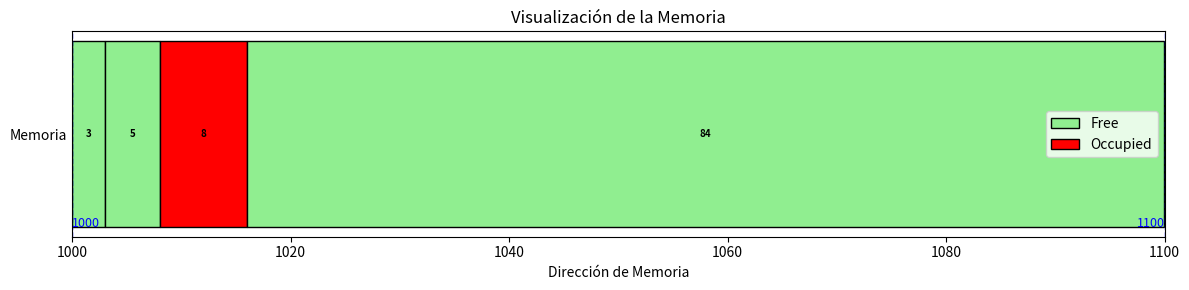

Write Python code to recreate this figure.
import matplotlib.pyplot as plt
import matplotlib.patches as mpatches

# --- 1. Configuración de Memoria ---
MEMORIA_INICIO = 1000
MEMORIA_TAMANO = 100
MEMORIA_FIN = MEMORIA_INICIO + MEMORIA_TAMANO

# --- 2. Diccionarios de Bloques de Memoria (addr: size) ---
# {dirección_inicial: tamaño_del_bloque}
free_list = {
    1000: 3,
    1003: 5,
    1016: 84
}

occupied_list = {
    1008: 8
}

# --- 3. Inicialización del Gráfico ---
fig, ax = plt.subplots(figsize=(12, 3)) # Un gráfico más ancho para la barra de memoria

ax.set_yticks([0]) # Solo un eje Y para la representación de la memoria
ax.set_yticklabels(['Memoria'])

# Configura los límites del eje X (direcciones de memoria)
ax.set_xlim(MEMORIA_INICIO, MEMORIA_FIN)
ax.set_xlabel('Dirección de Memoria')
ax.set_title('Visualización de la Memoria')

# Opcional: Establecer un color de fondo para la "memoria total"
# Esto puede ser útil si hay "huecos" entre bloques asignados y libres que no se definen explícitamente.
# Para este caso, vamos a dibujarlos explícitamente para evitar solapamientos visuales complejos.

# --- 4. Preparar todos los bloques y ordenarlos ---
all_blocks = []
for addr, size in free_list.items():
    all_blocks.append({'addr': addr, 'size': size, 'type': 'free', 'color': 'lightgreen'})
for addr, size in occupied_list.items():
    all_blocks.append({'addr': addr, 'size': size, 'type': 'occupied', 'color': 'red'})

# Ordenar los bloques por dirección de inicio para dibujarlos correctamente
all_blocks.sort(key=lambda x: x['addr'])

# --- 5. Dibujar la "barra" de memoria principal ---
# Dibujamos un rectángulo base para representar toda la memoria disponible,
# y luego sobre este dibujaremos los bloques asignados/libres.
# Sin embargo, para este estilo de "dividido", es mejor dibujar directamente cada segmento.

# El enfoque de "rectángulo dividido" se logra dibujando cada segmento consecutivo.
# Para manejar los "huecos" (memoria no asignada y no en free_list), necesitamos un
# puntero a la última dirección dibujada.

current_address = MEMORIA_INICIO

# Recorrer los bloques ordenados
for block in all_blocks:
    # 1. Rellenar los "huecos" entre bloques o antes del primer bloque
    if block['addr'] > current_address:
        gap_size = block['addr'] - current_address
        ax.barh(y=0, width=gap_size, left=current_address, height=0.8,
                color='lightgray', edgecolor='black', hatch='//', label='No Asignado' if 'No Asignado' not in [p.get_label() for p in ax.patches] else None)
        ax.text(current_address + gap_size / 2, 0, f'{gap_size}',
                ha='center', va='center', color='black', fontsize=7, weight='bold')

    # 2. Dibujar el bloque actual
    ax.barh(y=0, width=block['size'], left=block['addr'], height=0.8,
            color=block['color'], edgecolor='black',
            label=block['type'].capitalize() if block['type'].capitalize() not in [p.get_label() for p in ax.patches] else None) # Etiqueta solo una vez
    ax.text(block['addr'] + block['size'] / 2, 0, f'{block["size"]}',
            ha='center', va='center', color='black', fontsize=7, weight='bold')

    # Actualizar la dirección actual para el próximo bloque/hueco
    current_address = block['addr'] + block['size']

# 3. Rellenar cualquier "hueco" al final de la memoria si no está completamente ocupada
if current_address < MEMORIA_FIN:
    remaining_size = MEMORIA_FIN - current_address
    ax.barh(y=0, width=remaining_size, left=current_address, height=0.8,
            color='lightgray', edgecolor='black', hatch='//', label='No Asignado' if 'No Asignado' not in [p.get_label() for p in ax.patches] else None)
    ax.text(current_address + remaining_size / 2, 0, f'{remaining_size}',
            ha='center', va='center', color='black', fontsize=7, weight='bold')


# --- 6. Agregar Elementos Visuales Adicionales ---

# Líneas para el inicio y fin de la memoria
ax.axvline(MEMORIA_INICIO, color='blue', linestyle='--', linewidth=1)
ax.axvline(MEMORIA_FIN, color='blue', linestyle='--', linewidth=1)
ax.text(MEMORIA_INICIO, -0.4, f'{MEMORIA_INICIO}', color='blue', ha='left', fontsize=9)
ax.text(MEMORIA_FIN, -0.4, f'{MEMORIA_FIN}', color='blue', ha='right', fontsize=9)


# Asegurarse de que las etiquetas de la leyenda sean únicas
handles, labels = ax.get_legend_handles_labels()
unique_labels = dict(zip(labels, handles))
ax.legend(unique_labels.values(), unique_labels.keys(), loc='center right')

# Quitar el tick en el eje Y
ax.tick_params(axis='y', length=0)

plt.tight_layout()
plt.show()
